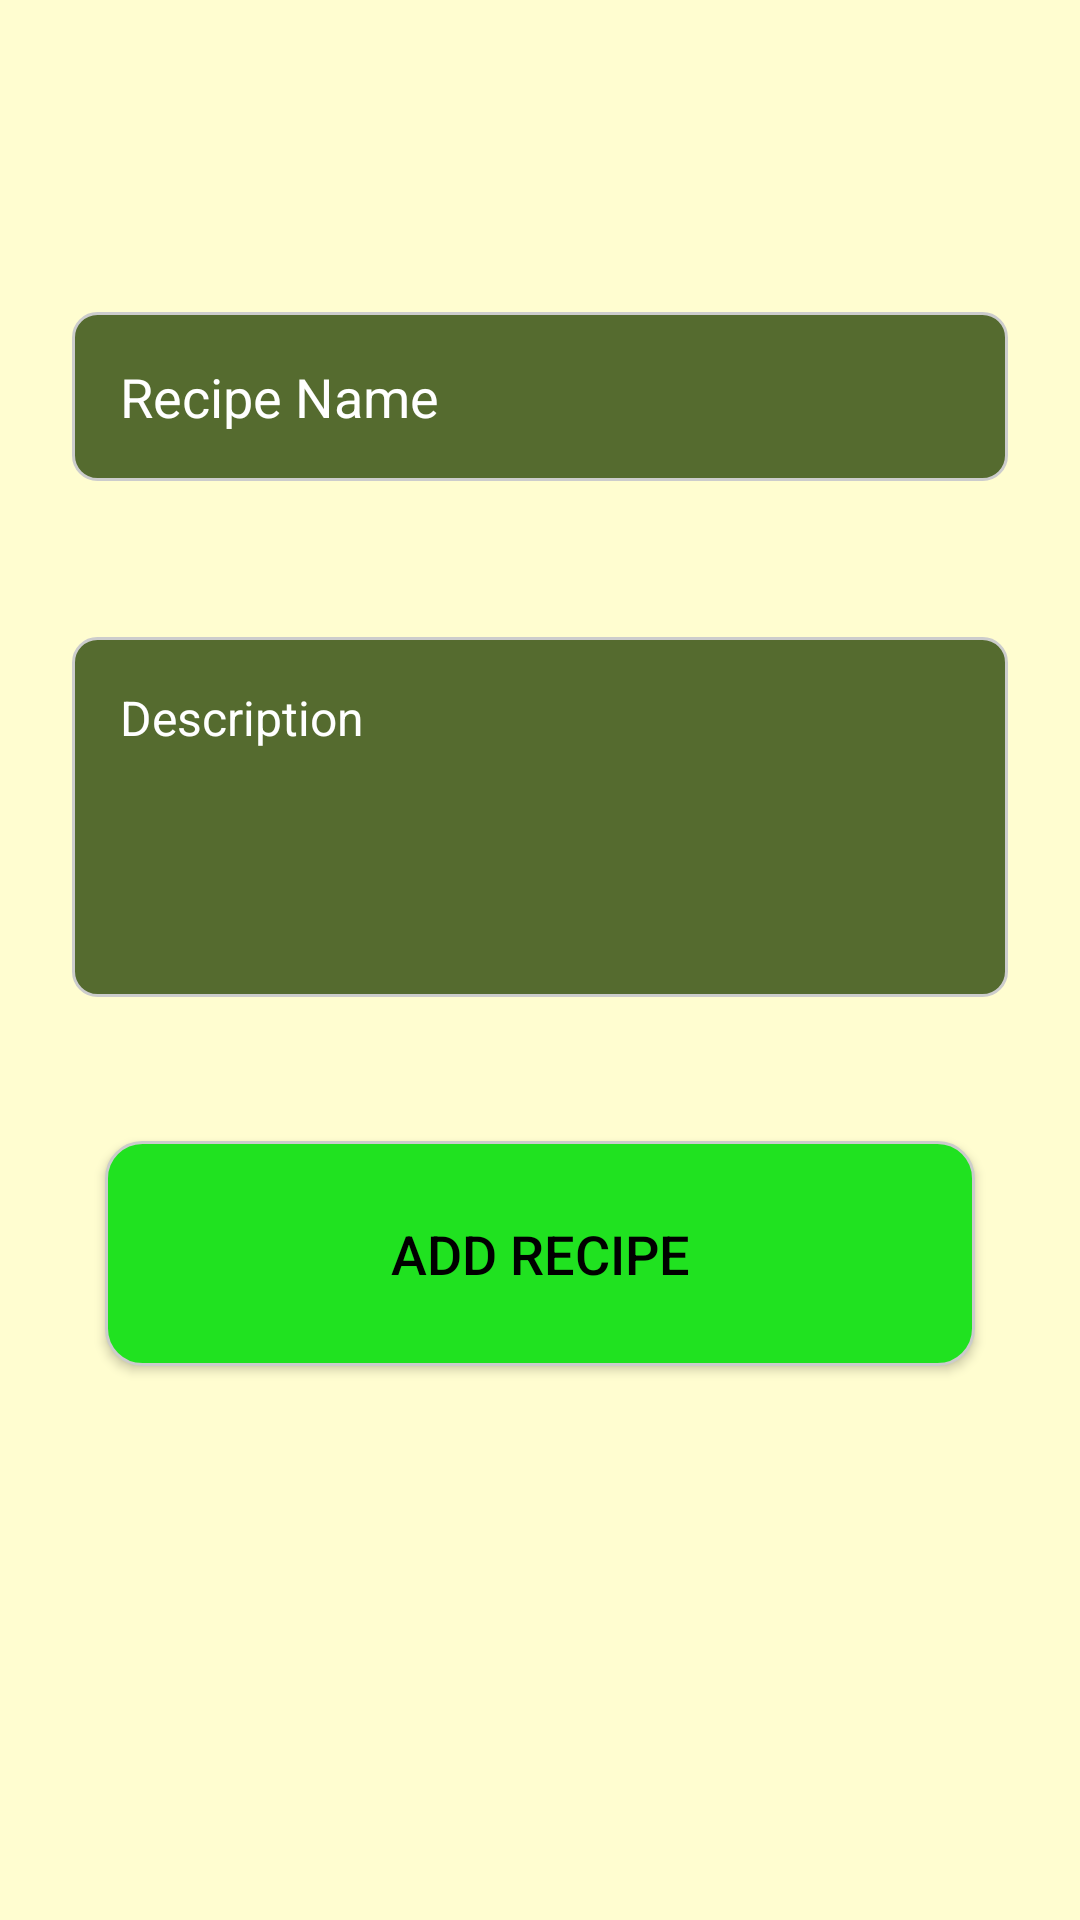

Android layout source for this screen:
<!-- AndroidManifest.xml: fallback theme Theme.MaterialComponents.DayNight.NoActionBar -->
<!-- res/layout/add_recipe_layout.xml -->
<?xml version="1.0" encoding="utf-8"?>
<androidx.constraintlayout.widget.ConstraintLayout
    xmlns:android="http://schemas.android.com/apk/res/android"
    xmlns:app="http://schemas.android.com/apk/res-auto"
    android:layout_width="match_parent"
    android:layout_height="match_parent"
    android:background="@color/Cream"
    android:padding="24dp">

    <EditText
        android:id="@+id/tvRecipeInput"
        android:layout_width="0dp"
        android:layout_height="wrap_content"
        android:hint="Recipe Name"
        android:textSize="18sp"
        android:padding="16dp"
        android:background="@drawable/edit_text_background"
        android:textColor="@color/White"
        android:textColorHint="@color/White"
        android:inputType="textCapWords"
        app:layout_constraintTop_toTopOf="parent"
        app:layout_constraintStart_toStartOf="parent"
        app:layout_constraintEnd_toEndOf="parent"
        android:layout_marginTop="80dp" />

    <EditText
        android:id="@+id/tvAboutInput"
        android:layout_width="0dp"
        android:layout_height="120dp"
        android:layout_marginTop="52dp"
        android:background="@drawable/edit_text_background"
        android:gravity="top"
        android:hint="Description"
        android:inputType="textMultiLine"
        android:padding="16dp"
        android:textColor="@color/White"
        android:textColorHint="@color/White"
        android:textSize="16sp"
        app:layout_constraintEnd_toEndOf="parent"
        app:layout_constraintHorizontal_bias="0.0"
        app:layout_constraintStart_toStartOf="parent"
        app:layout_constraintTop_toBottomOf="@id/tvRecipeInput" />

    <Button
        android:id="@+id/btAddRecipe"
        android:layout_width="290dp"
        android:layout_height="75dp"
        android:layout_marginTop="48dp"
        android:background="@drawable/button_background_green"
        android:paddingVertical="12dp"
        android:text="Add recipe"
        android:textColor="@color/Black"
        android:textSize="18sp"
        app:layout_constraintEnd_toEndOf="parent"
        app:layout_constraintStart_toStartOf="parent"
        app:layout_constraintTop_toBottomOf="@id/tvAboutInput" />

</androidx.constraintlayout.widget.ConstraintLayout>
<!-- resources referenced by this layout -->
<resources>
  <color name="Black">#000000</color>
  <color name="Cream">#FFFDD0</color>
  <color name="White">#FFFFFF</color>
  <!-- drawable button_background_green (drawable) -->
  <shape xmlns:android="http://schemas.android.com/apk/res/android">
      <solid android:color="@color/Green"/>
      <corners android:radius="12dp"/>
      <stroke android:width="1dp" android:color="#CCCCCC"/>
  </shape>
  <!-- drawable edit_text_background (drawable) -->
  <shape xmlns:android="http://schemas.android.com/apk/res/android">
      <solid android:color="@color/Olive"/>
      <corners android:radius="8dp"/>
      <stroke android:width="1dp" android:color="#CCCCCC"/>
  </shape>
  <color name="Green">#20E220</color>
  <color name="Olive">#556B2F</color>
</resources>
